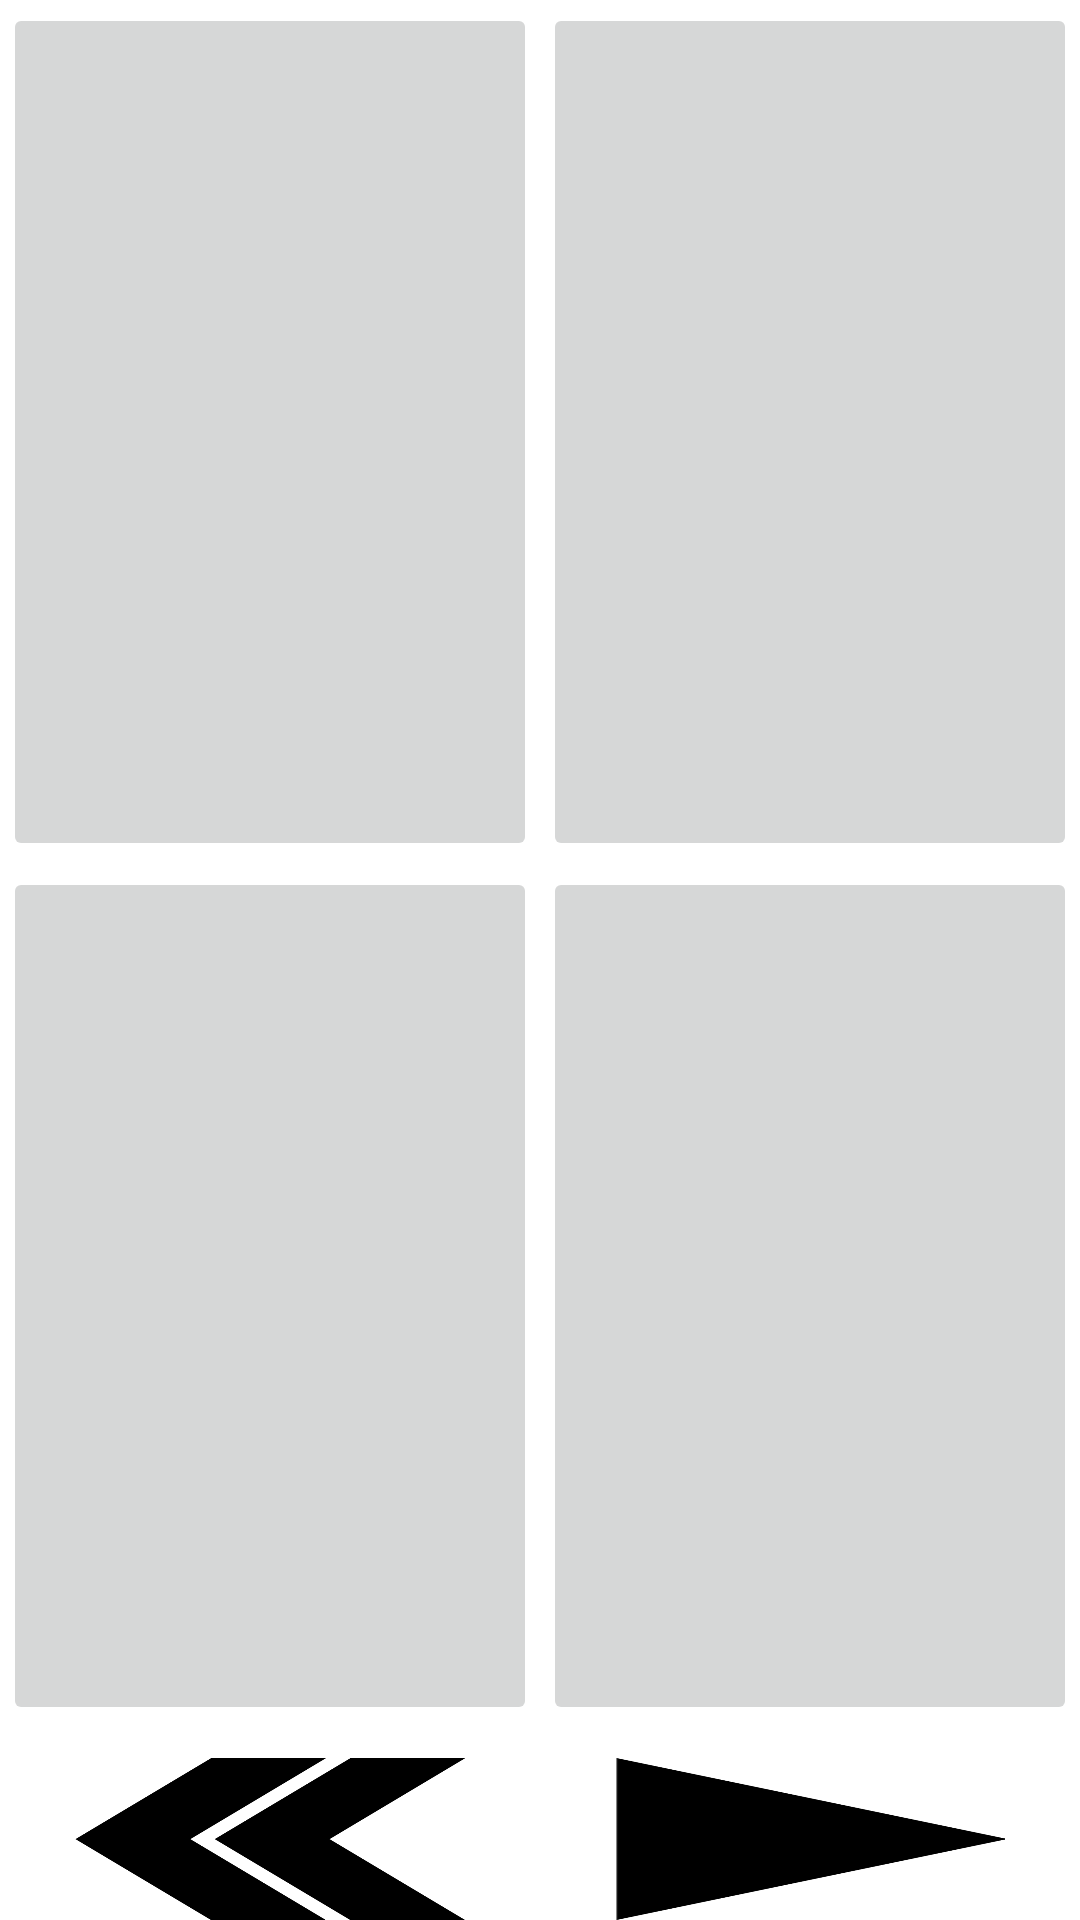

Here is an Android app screen rendered from its layout file. Give the layout XML and the strings, colors and styles it references.
<!-- AndroidManifest.xml: application theme AppTheme -->
<!-- res/layout/activity_back_ground_a.xml -->
<?xml version="1.0" encoding="utf-8"?>
<RelativeLayout xmlns:android="http://schemas.android.com/apk/res/android"
    xmlns:tools="http://schemas.android.com/tools"
    android:layout_width="match_parent"
    android:layout_height="match_parent"
    android:paddingBottom="@dimen/activity_vertical_margin"
    android:paddingLeft="@dimen/activity_horizontal_margin"
    android:paddingRight="@dimen/activity_horizontal_margin"
    android:paddingTop="@dimen/activity_vertical_margin"
    tools:context="com.example.lit.original.BackGroundAActivity"
    android:background="#ffffff">

    <LinearLayout
        android:orientation="vertical"
        android:layout_width="match_parent"
        android:layout_height="match_parent" >

        <LinearLayout
            android:orientation="horizontal"
            android:layout_width="match_parent"
            android:layout_height="0dp"
            android:layout_weight="9" >

            <ImageButton
                android:layout_width="match_parent"
                android:layout_height="match_parent"
                android:id="@+id/imageButton1"
                android:layout_weight="1"
                android:layout_margin="1dp"
                android:onClick="atl" />

            <ImageButton
                android:layout_width="match_parent"
                android:layout_height="match_parent"
                android:id="@+id/imageButton2"
                android:layout_weight="1"
                android:layout_margin="1dp"
                android:onClick="atr" />
        </LinearLayout>

        <LinearLayout
            android:orientation="horizontal"
            android:layout_width="match_parent"
            android:layout_height="0dp"
            android:layout_weight="9" >

            <ImageButton
                android:layout_width="match_parent"
                android:layout_height="match_parent"
                android:id="@+id/imageButton3"
                android:layout_margin="1dp"
                android:layout_weight="1"
                android:onClick="abl" />

            <ImageButton
                android:layout_width="match_parent"
                android:layout_height="match_parent"
                android:id="@+id/imageButton4"
                android:layout_margin="1dp"
                android:layout_weight="1"
                android:onClick="abr" />
        </LinearLayout>

        <LinearLayout
            android:orientation="horizontal"
            android:layout_width="match_parent"
            android:layout_height="0dp"
            android:layout_weight="2" >

            <Button
                android:layout_width="match_parent"
                android:layout_height="match_parent"
                android:id="@+id/BACK"
                android:layout_weight="1"
                android:textSize="25dp"
                android:onClick="back"
                android:layout_marginLeft="25dp"
                android:layout_marginTop="10dp"
                android:layout_marginRight="25dp"
                android:background="@drawable/arrow007" />

            <Button
                android:layout_width="match_parent"
                android:layout_height="match_parent"
                android:id="@+id/NEXT"
                android:textSize="25dp"
                android:onClick="next"
                android:layout_weight="1"
                android:layout_marginLeft="25dp"
                android:layout_marginTop="10dp"
                android:layout_marginRight="25dp"
                android:background="@drawable/arrow001" />
        </LinearLayout>
    </LinearLayout>
</RelativeLayout>
<!-- resources referenced by this layout -->
<resources>
  <dimen name="activity_horizontal_margin">0dp</dimen>
  <dimen name="activity_vertical_margin">0dp</dimen>
  <!-- drawable arrow001: png bitmap (drawable, 9497 bytes) -->
  <!-- drawable arrow007: png bitmap (drawable, 19955 bytes) -->
  <style name="AppTheme" parent="Theme.AppCompat.Light.DarkActionBar">
          
          <item name="colorPrimary">@color/colorPrimary</item>
          <item name="colorPrimaryDark">@color/colorPrimaryDark</item>
          <item name="colorAccent">@color/colorAccent</item>
      </style>
  <!-- not gathered from this repository: default colours our renderer supplied (Android Studio template values) -->
  <color name="colorPrimary">#FF6200EE</color>
  <color name="colorPrimaryDark">#FF3700B3</color>
  <color name="colorAccent">#FF03DAC5</color>
</resources>
